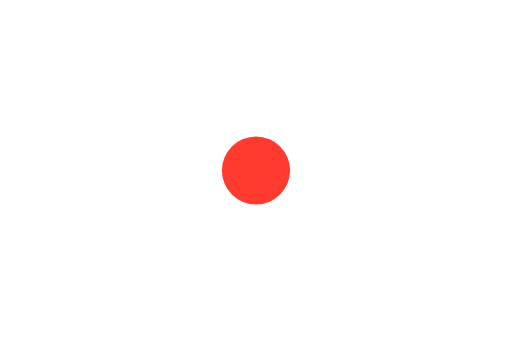
t = 0.00 s
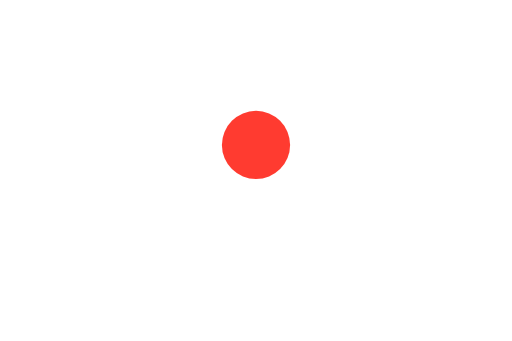
t = 0.13 s
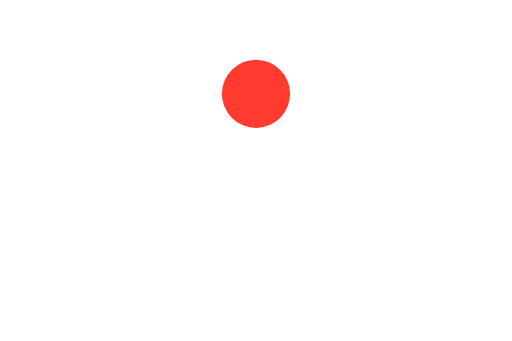
t = 0.38 s
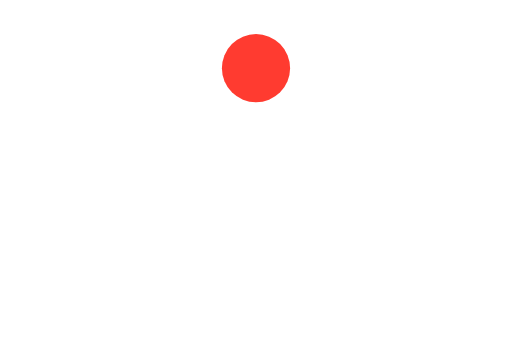
t = 0.50 s
t = 0.63 s: frame unchanged from t = 0.38 s, image omitted
t = 0.88 s: frame unchanged from t = 0.13 s, image omitted

The animated SVG that drew these frames (rendered in a browser with its animation timeline set to each time). Animation: 1 SMIL element (animateTransform=1); one cycle of 1.00 s, repeats indefinitely.

<?xml version="1.0" encoding="UTF-8"?>
<svg width="300" height="200" viewBox="0 0 300 200" xmlns="http://www.w3.org/2000/svg">
  <rect width="100%" height="100%" fill="none"/>
  <circle cx="150" cy="100" r="20" fill="#ff3b30">
    <animateTransform 
      attributeName="transform" 
      type="translate" 
      values="0,0; 0,-60; 0,0" 
      dur="1s" 
      repeatCount="indefinite"/>
  </circle>
</svg>